Run: headless pygame with SDL's dummy video driver; simulated clock (each Clock.tick advances the game by its frame time, no real sleeping); random seed 0; keys injected as events and as key.get_pressed() state; no mouse input.
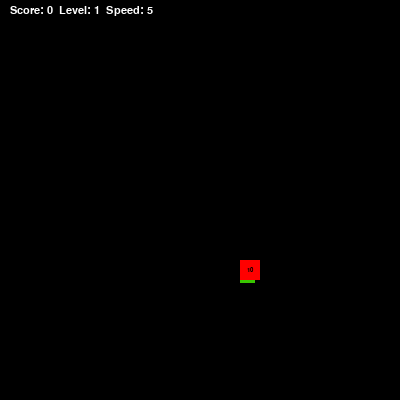
Frame 1 of 1 · flips 1–60 · no input (game ended)

The pygame program that drew these frames:

"""
Practice 11 — Змейка (Snake)
Расширение Practice 10:
  1. Случайная генерация еды с разным весом (стоимостью)
  2. Еда исчезает через таймер, если не успел съесть
  3. Весь код прокомментирован
"""
import pygame, sys, random
from pygame.locals import *

pygame.init()

WINDOW_WIDTH = 400
WINDOW_HEIGHT = 400
CELL_SIZE = 20
COLS = WINDOW_WIDTH // CELL_SIZE
ROWS = WINDOW_HEIGHT // CELL_SIZE

BLACK  = (0, 0, 0)
WHITE  = (255, 255, 255)
GREEN  = (0, 255, 0)
RED    = (255, 0, 0)
ORANGE = (255, 165, 0)
GOLD   = (255, 215, 0)

# типы еды: цвет, очки, время жизни в миллисекундах
FOOD_TYPES = [
    {"color": RED,    "value": 10, "lifetime_ms": 8000, "label": "10"},
    {"color": ORANGE, "value": 20, "lifetime_ms": 6000, "label": "20"},
    {"color": GOLD,   "value": 50, "lifetime_ms": 4000, "label": "50"},
]
FOOD_WEIGHTS = [60, 30, 10]

screen = pygame.display.set_mode((WINDOW_WIDTH, WINDOW_HEIGHT))
pygame.display.set_caption("Snake — Practice 11 (Weighted & Disappearing Food)")
clock = pygame.time.Clock()

def generate_food(snake_body):
    """Генерируем еду в случайной клетке, не на змейке."""
    while True:
        x = random.randint(0, COLS - 1)
        y = random.randint(0, ROWS - 1)
        if (x, y) not in snake_body:
            return (x, y)

def pick_food_type():
    """Случайно выбираем тип еды с учётом вероятностей."""
    return random.choices(FOOD_TYPES, weights=FOOD_WEIGHTS, k=1)[0]

# начальное состояние
snake = [(COLS // 2, ROWS // 2)]
direction = (1, 0)
food_pos = generate_food(snake)
food_type = pick_food_type()
food_spawn_time = pygame.time.get_ticks()

score = 0
level = 1
foods_eaten = 0
speed = 5
running = True

while running:
    current_time = pygame.time.get_ticks()

    for event in pygame.event.get():
        if event.type == QUIT:
            running = False
        elif event.type == KEYDOWN:
            if event.key == K_UP and direction != (0, 1):
                direction = (0, -1)
            elif event.key == K_DOWN and direction != (0, -1):
                direction = (0, 1)
            elif event.key == K_LEFT and direction != (1, 0):
                direction = (-1, 0)
            elif event.key == K_RIGHT and direction != (-1, 0):
                direction = (1, 0)

    # исчезающая еда: если время вышло — респавним
    elapsed = current_time - food_spawn_time
    if elapsed >= food_type["lifetime_ms"]:
        food_pos = generate_food(snake)
        food_type = pick_food_type()
        food_spawn_time = current_time

    # двигаем змейку
    head_x, head_y = snake[0]
    new_head = (head_x + direction[0], head_y + direction[1])

    if (new_head[0] < 0 or new_head[0] >= COLS or
        new_head[1] < 0 or new_head[1] >= ROWS or
        new_head in snake):
        running = False

    snake.insert(0, new_head)

    if new_head == food_pos:
        score += food_type["value"]
        foods_eaten += 1
        food_pos = generate_food(snake)
        food_type = pick_food_type()
        food_spawn_time = current_time
        if foods_eaten % 3 == 0:
            level += 1
            speed += 1
    else:
        snake.pop()

    # --- отрисовка ---
    screen.fill(BLACK)

    # рисуем еду
    food_rect = pygame.Rect(food_pos[0]*CELL_SIZE, food_pos[1]*CELL_SIZE, CELL_SIZE, CELL_SIZE)
    pygame.draw.rect(screen, food_type["color"], food_rect)
    lbl_font = pygame.font.SysFont("Verdana", 10)
    lbl = lbl_font.render(food_type["label"], True, BLACK)
    screen.blit(lbl, (food_rect.centerx - lbl.get_width()//2, food_rect.centery - lbl.get_height()//2))

    # полоска таймера под едой — показывает сколько осталось
    ratio = max(0, 1.0 - elapsed / food_type["lifetime_ms"])
    bar_w = int(CELL_SIZE * ratio)
    bar_color = (int(255*(1-ratio)), int(255*ratio), 0)
    pygame.draw.rect(screen, bar_color, (food_pos[0]*CELL_SIZE, food_pos[1]*CELL_SIZE+CELL_SIZE, bar_w, 3))

    # рисуем змейку (голова чуть ярче)
    for i, seg in enumerate(snake):
        color = (0, 255, 0) if i == 0 else (0, 200, 0)
        pygame.draw.rect(screen, color, (seg[0]*CELL_SIZE, seg[1]*CELL_SIZE, CELL_SIZE, CELL_SIZE))

    # верхняя панель с инфой
    hud = pygame.font.SysFont("Verdana", 16).render(f"Score: {score}  Level: {level}  Speed: {speed}", True, WHITE)
    screen.blit(hud, (10, 5))

    pygame.display.update()
    clock.tick(speed)

pygame.quit()
sys.exit()
